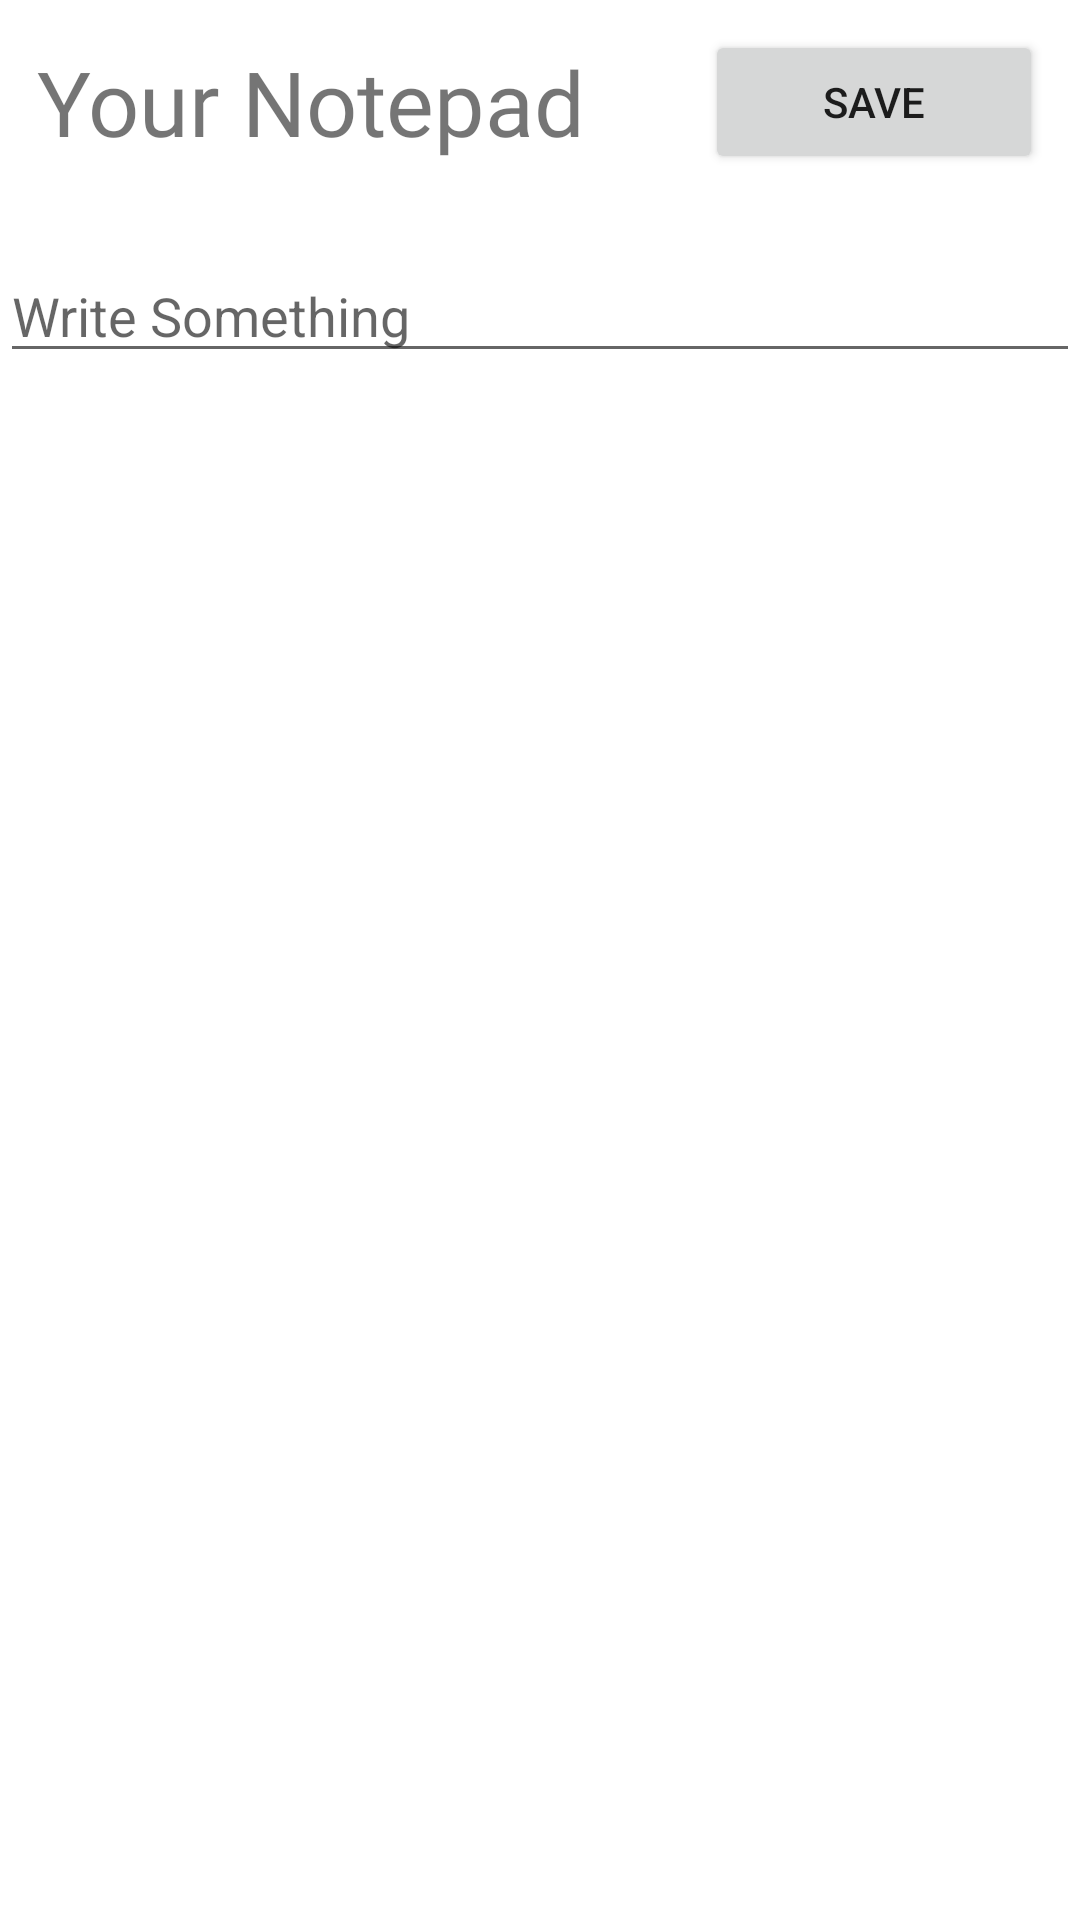

Here is an Android app screen rendered from its layout file. Give the layout XML and the strings, colors and styles it references.
<!-- AndroidManifest.xml: application theme Theme.Notepad_20 -->
<!-- res/layout/activity_main.xml -->
<?xml version="1.0" encoding="utf-8"?>
<RelativeLayout xmlns:android="http://schemas.android.com/apk/res/android"
    xmlns:app="http://schemas.android.com/apk/res-auto"
    xmlns:tools="http://schemas.android.com/tools"
    android:layout_width="match_parent"
    android:layout_height="match_parent"
    tools:context=".MainActivity">

    <LinearLayout
        android:id="@+id/title_row"
        android:layout_width="match_parent"
        android:layout_height="wrap_content"
        android:orientation="horizontal"
        android:gravity="center"
        android:paddingTop="10dp"
        android:paddingBottom="10dp"
        android:weightSum="3">

        <TextView
            android:id="@+id/title_text"
            android:layout_width="wrap_content"
            android:layout_height="wrap_content"
            android:textSize="30sp"
            android:layout_weight="1"
            android:layout_marginEnd="15dp"
            android:text="Your Notepad"
            android:fontFamily="@font/akaya_telivigala"/>

        <Button
            android:layout_width="wrap_content"
            android:layout_height="wrap_content"
            android:id="@+id/save_btn"
            android:text="save"
            android:layout_weight="1"
            android:layout_gravity="end"/>

    </LinearLayout>


    <EditText
        android:id="@+id/text_input"
        android:layout_width="match_parent"
        android:layout_height="wrap_content"
        android:layout_below="@id/title_row"
        android:hint="Write Something"
        android:gravity="top"
        android:layout_marginTop="15dp"
        android:layout_marginBottom="15dp"/>

    <androidx.recyclerview.widget.RecyclerView
        android:id="@+id/note_list_view"
        android:layout_width="match_parent"
        android:layout_height="wrap_content"
        android:layout_below="@id/text_input"/>


</RelativeLayout>
<!-- resources referenced by this layout -->
<resources>
  <style name="Theme.Notepad_20" parent="Theme.MaterialComponents.DayNight.DarkActionBar">
          
          <item name="colorPrimary">@color/purple_500</item>
          <item name="colorPrimaryVariant">@color/purple_700</item>
          <item name="colorOnPrimary">@color/white</item>
          
          <item name="colorSecondary">@color/teal_200</item>
          <item name="colorSecondaryVariant">@color/teal_700</item>
          <item name="colorOnSecondary">@color/black</item>
          
          <item name="android:statusBarColor" tools:targetApi="l">?attr/colorPrimaryVariant</item>
          
      </style>
  <!-- not gathered from this repository: default colours our renderer supplied (Android Studio template values) -->
  <color name="purple_500">#FF6200EE</color>
  <color name="purple_700">#FF3700B3</color>
  <color name="teal_200">#FF03DAC5</color>
  <color name="teal_700">#FF018786</color>
  <color name="black">#FF000000</color>
  <color name="white">#FFFFFFFF</color>
</resources>
